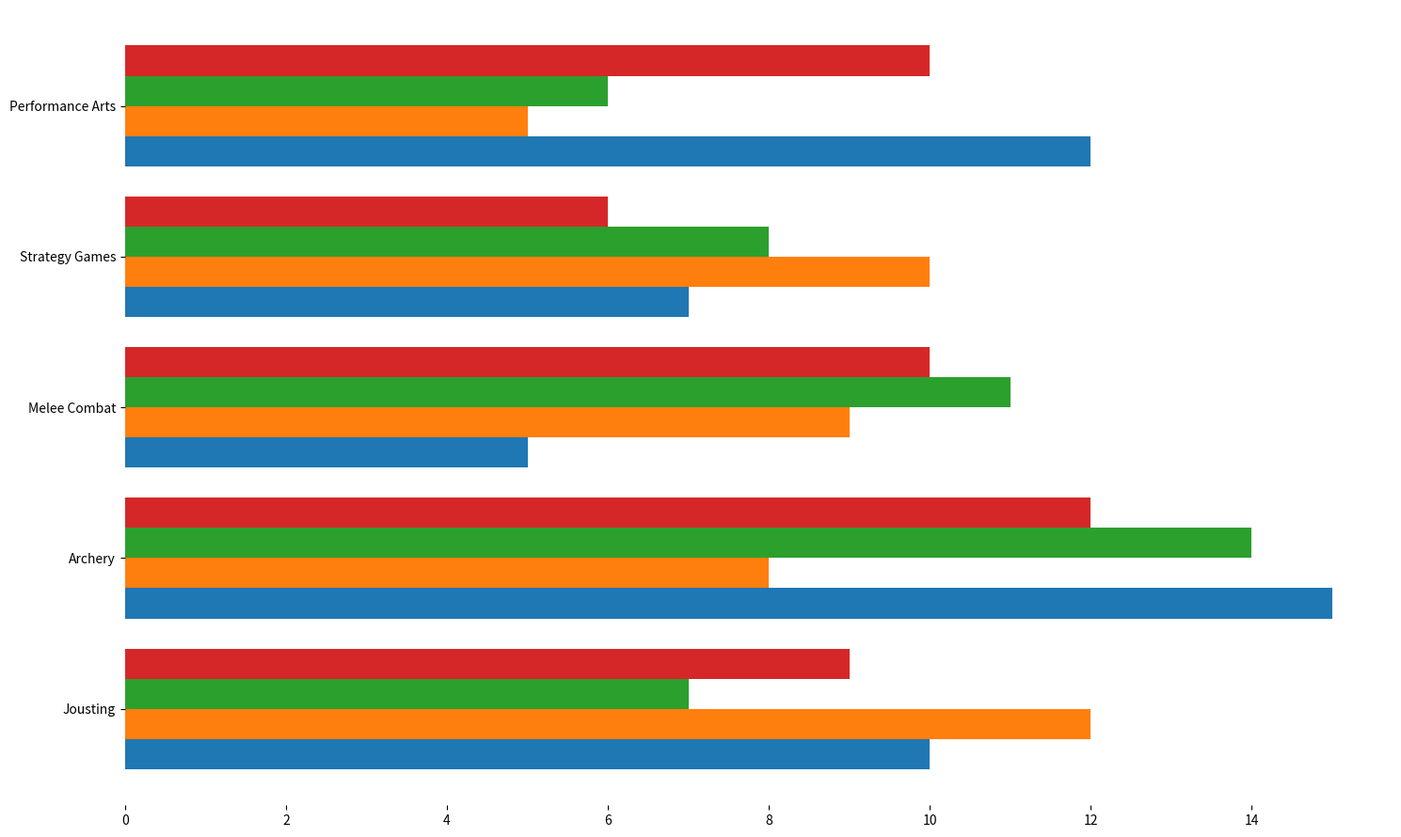

This chart was generated by the following Python code:
import matplotlib.pyplot as plt
import numpy as np

kingdoms = ['Avalon', 'Eldoria', 'Valoria', 'Drakonia']
events = ['Jousting', 'Archery', 'Melee Combat', 'Strategy Games', 'Performance Arts']

victories = np.array([
    [10, 15, 5, 7, 12],
    [12, 8, 9, 10, 5],
    [7, 14, 11, 8, 6],
    [9, 12, 10, 6, 10]
])

colors = ['#1f77b4', '#ff7f0e', '#2ca02c', '#d62728']

fig, ax = plt.subplots(figsize=(15, 9))

bar_height = 0.2

indices = np.arange(len(events))

for i, kingdom in enumerate(kingdoms):
    ax.barh(indices + i * bar_height, victories[i], bar_height, color=colors[i])

ax.set_yticks(indices + bar_height * (len(kingdoms)-1) / 2)
ax.set_yticklabels(events)

# Remove grid
# ax.grid(True, linestyle='--', alpha=0.5)

# Remove legend
# ax.legend()

# Hide the axes' borders
ax.spines['top'].set_visible(False)
ax.spines['right'].set_visible(False)
ax.spines['left'].set_visible(False)
ax.spines['bottom'].set_visible(False)

plt.tight_layout()

plt.show()
